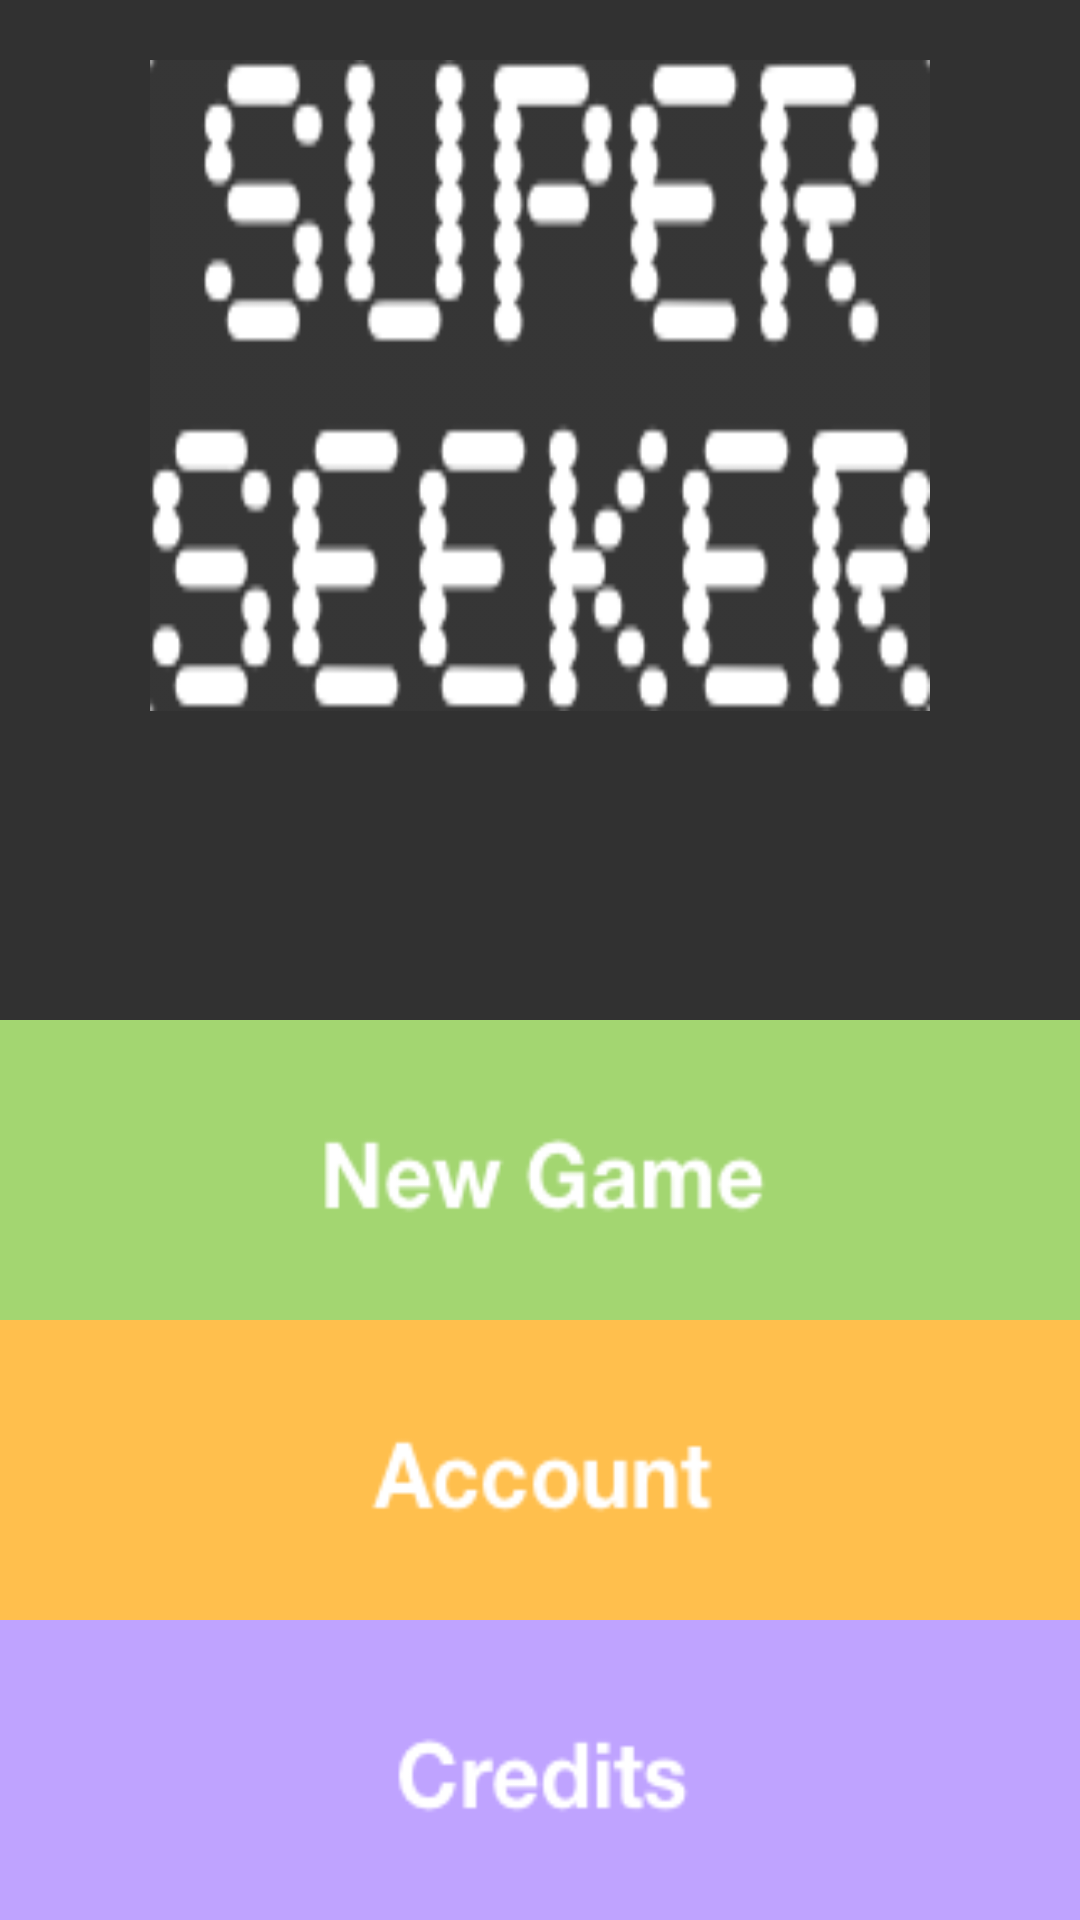

Write the Android layout XML for this screen, with the resource values it uses.
<!-- AndroidManifest.xml: application theme AppTheme -->
<!-- res/layout/activity_title.xml -->
<LinearLayout xmlns:android="http://schemas.android.com/apk/res/android"
    xmlns:tools="http://schemas.android.com/tools" android:layout_width="match_parent"
    android:layout_height="match_parent" android:background="#ff313131"
    tools:context="com.example.superseeker.TitleActivity"
    android:orientation="vertical">

    

    

    <ImageView
        android:layout_width="260dp"
        android:layout_height="wrap_content"
        android:id="@+id/superSeekerText"
        android:background="@drawable/super_seeker_text"
        android:layout_weight="1"
        android:baselineAlignBottom="false"
        android:layout_gravity="center"
        android:layout_marginTop="20dp" />

    <LinearLayout
        android:orientation="vertical"
        android:layout_width="fill_parent"
        android:layout_height="wrap_content"
        android:layout_weight="1"
        android:gravity="bottom">

        <ImageButton
            android:layout_width="match_parent"
            android:layout_height="100dp"
            android:id="@+id/newGameButton"
            android:background="@drawable/new_game_button" />

        <ImageButton
            android:layout_width="match_parent"
            android:layout_height="100dp"
            android:id="@+id/accountButton"
            android:background="@drawable/account_button" />

        <ImageButton
            android:layout_width="match_parent"
            android:layout_height="100dp"
            android:id="@+id/creditsButton"
            android:background="@drawable/credits_button" />

    </LinearLayout>

</LinearLayout>
<!-- resources referenced by this layout -->
<resources>
  <!-- drawable account_button: png bitmap (drawable, 3739 bytes) -->
  <!-- drawable credits_button: png bitmap (drawable, 3633 bytes) -->
  <!-- drawable new_game_button: png bitmap (drawable, 4307 bytes) -->
  <!-- drawable super_seeker_text: png bitmap (drawable, 11137 bytes) -->
  <style name="AppTheme" parent="android:Theme.Light.NoTitleBar.Fullscreen" />
</resources>
